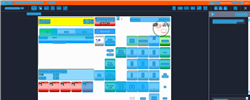
Task: Trigger Based Attended Automation
Workflow: NAMOS_KH_PayWithCash_ExactAmount_3_50$

Step 1: Computer Vision in window 'Web Rep Console*' (msedge.exe)

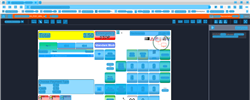
Step 2: CV refresh

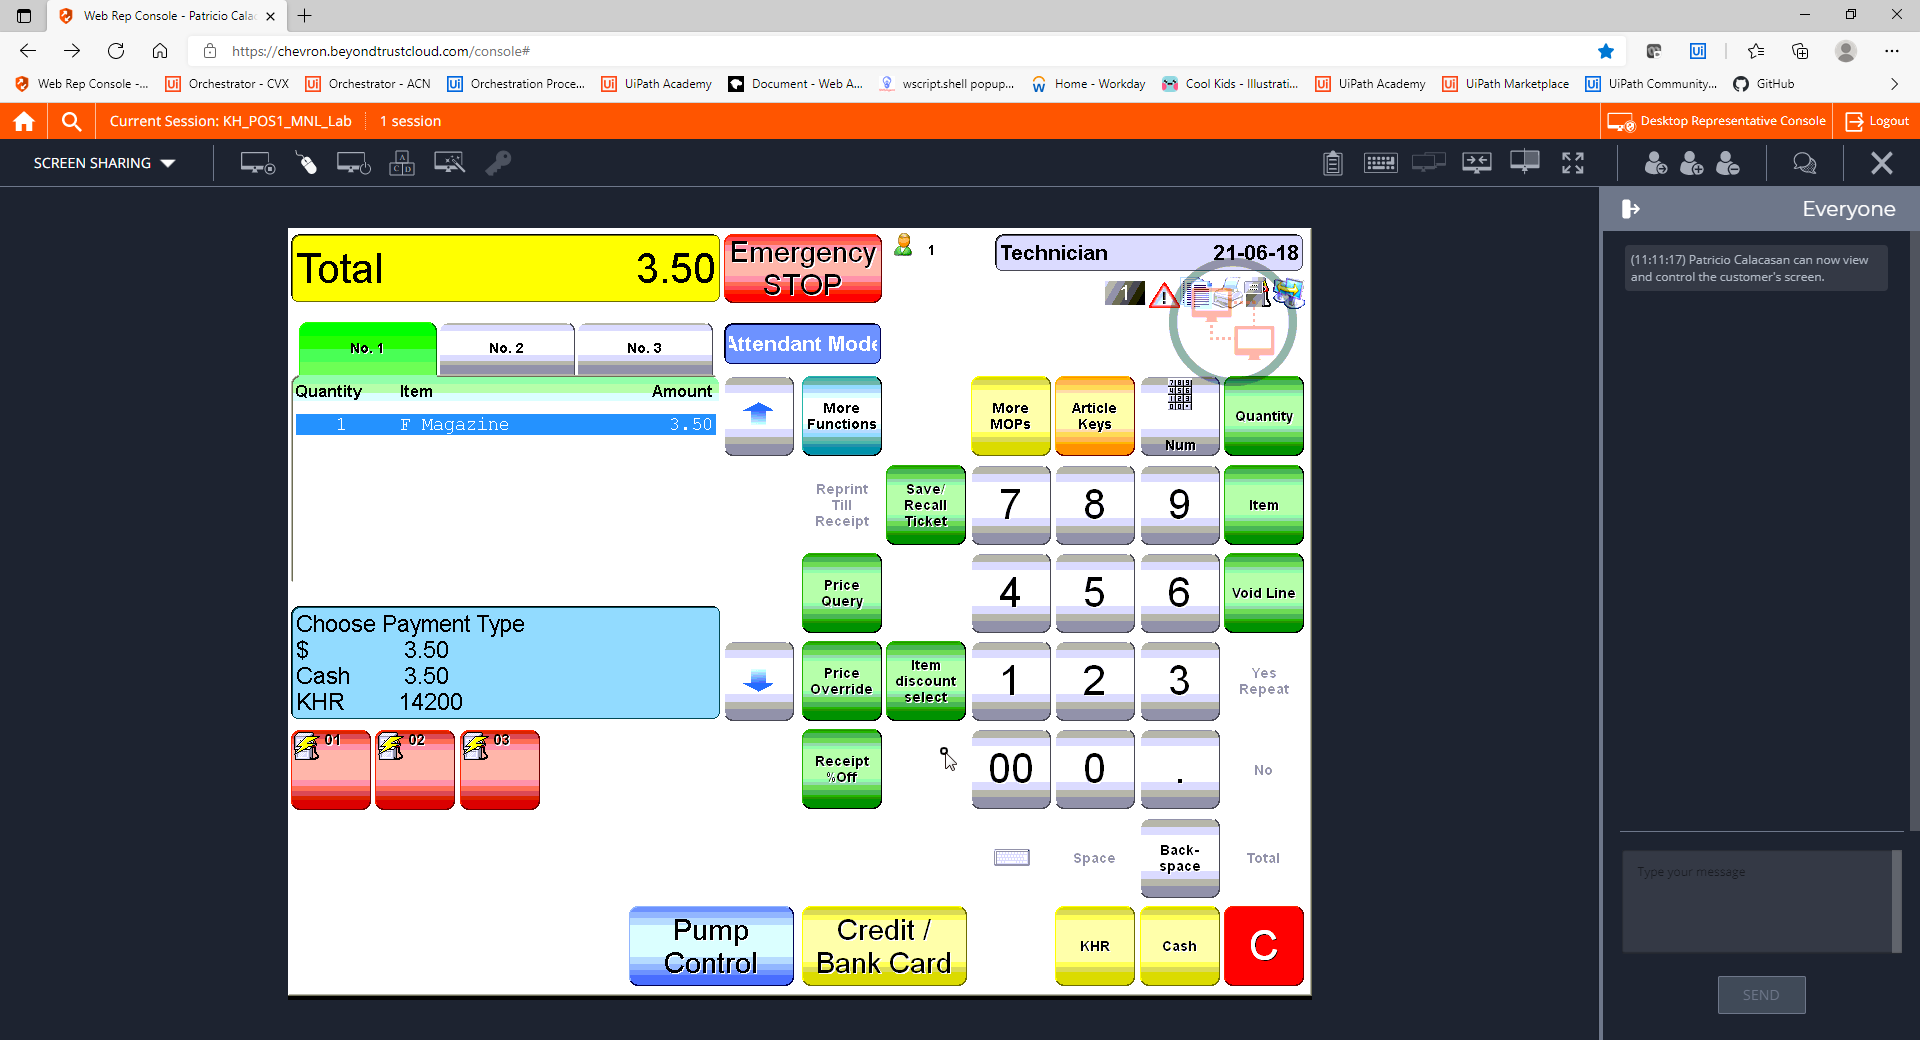
Step 3: CVCache

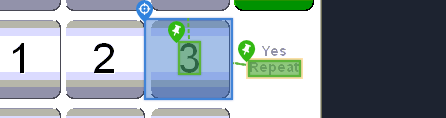
Step 4 [try]: CV Click - Button

Step 5: CvDescriptor (same screen as step 4)

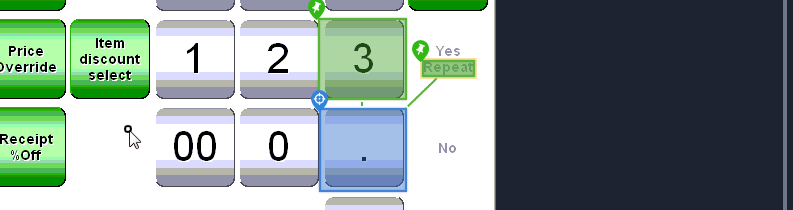
Step 6: CV Click - Button

Step 7: CvDescriptor (same screen as step 6)

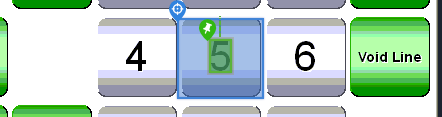
Step 8: CV Click - Button

Step 9: CvDescriptor (same screen as step 8)

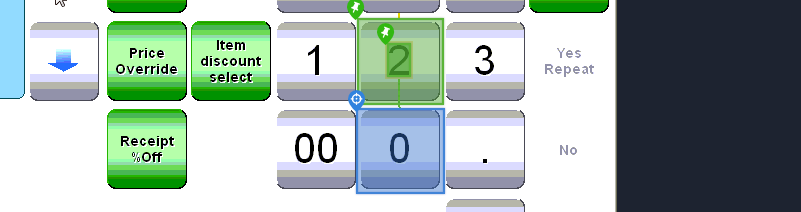
Step 10: CV Click - Button

Step 11: CvDescriptor (same screen as step 10)

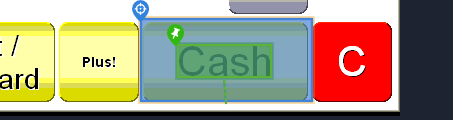
Step 12: CV Click - Button

Step 13: CvDescriptor (same screen as step 12)

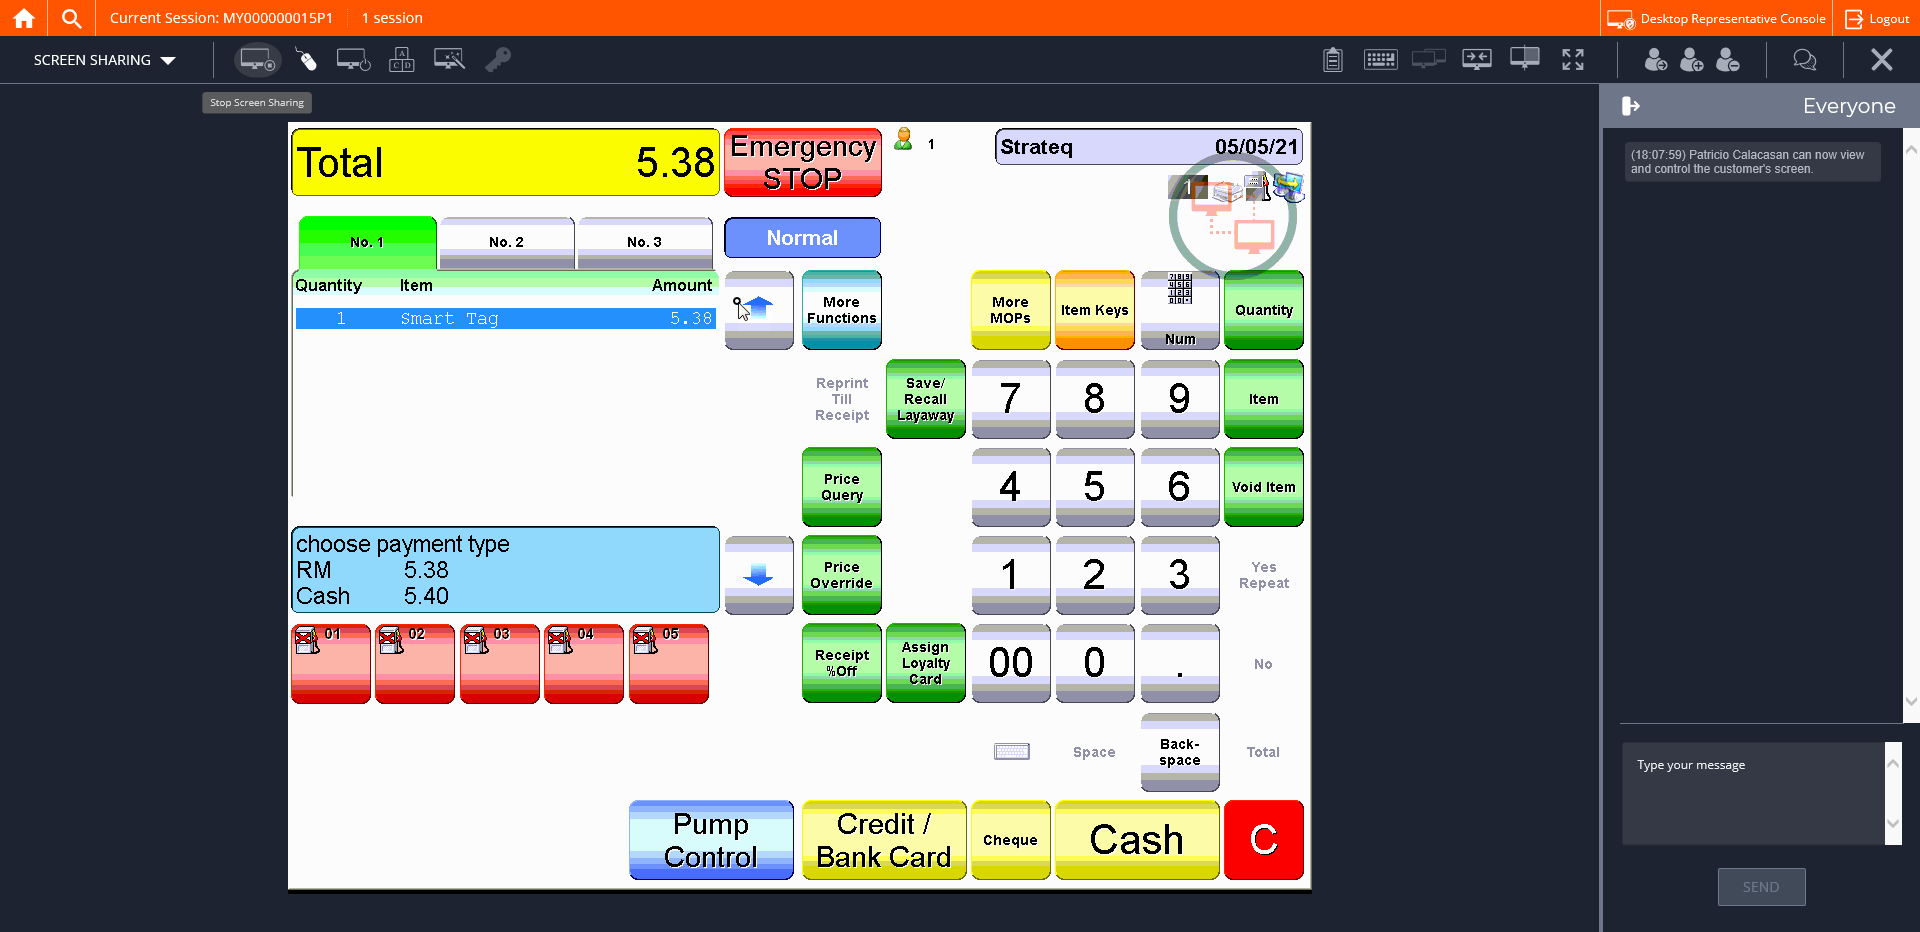
Step 14: CVCache